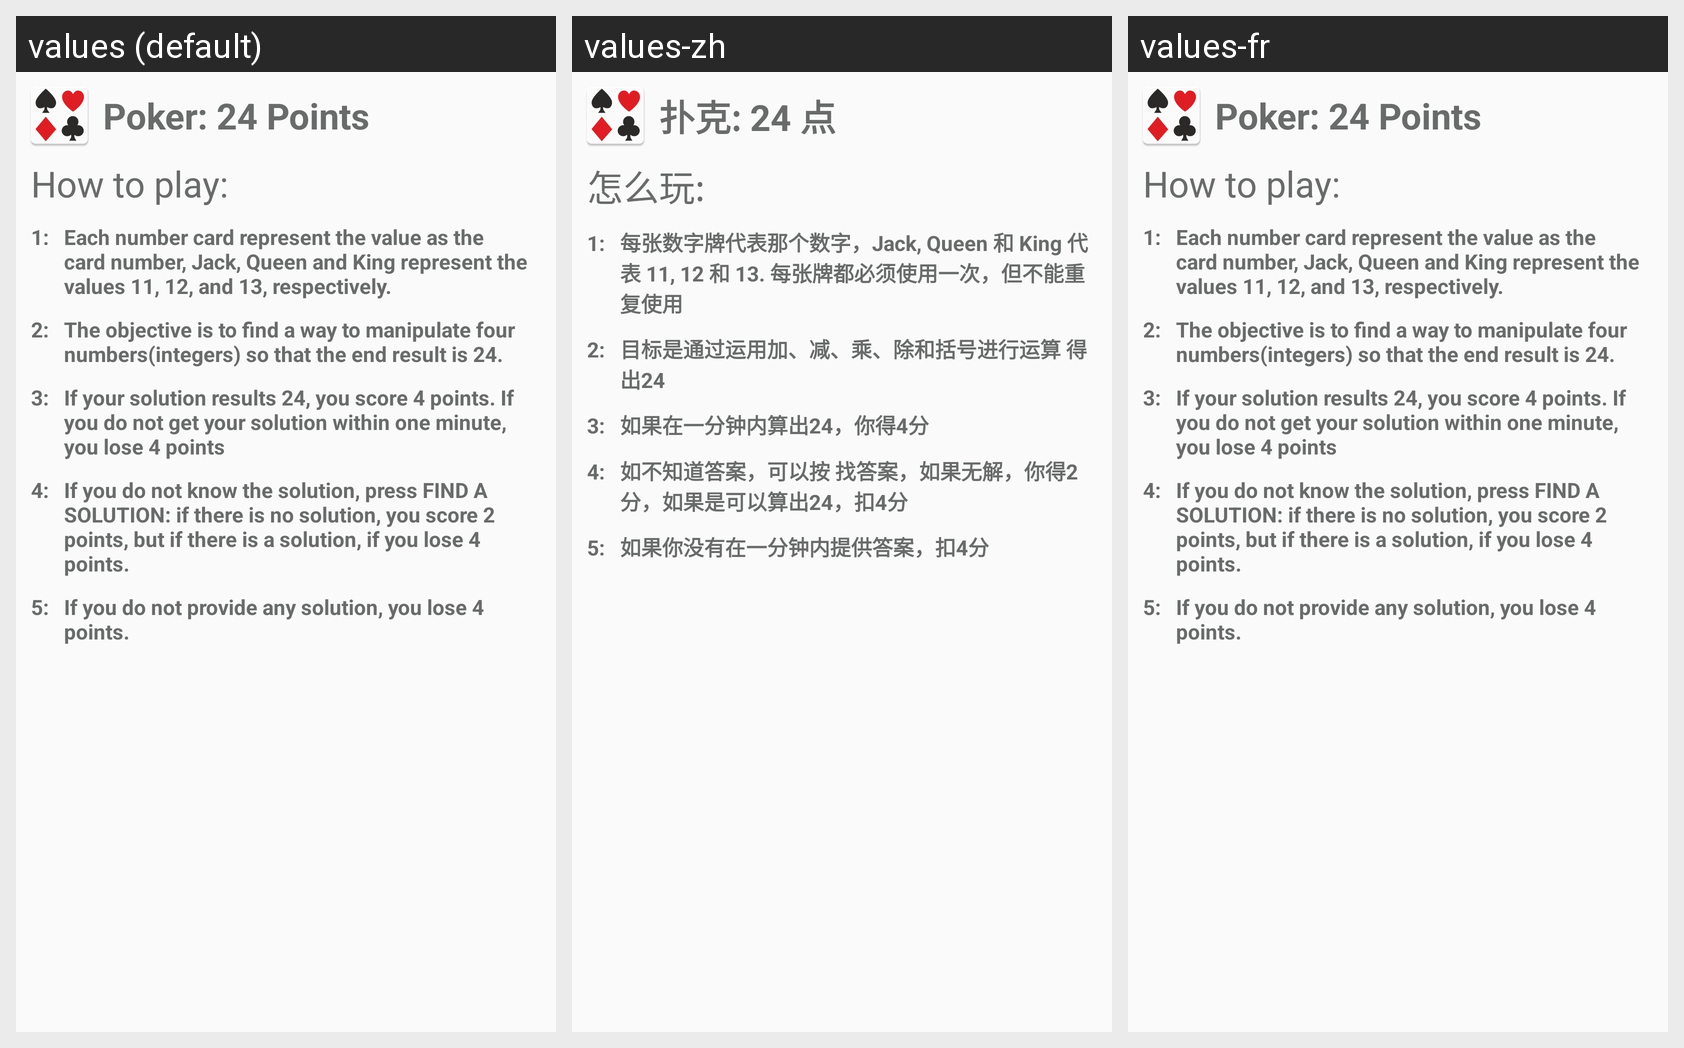

The Android screen below is rendered under several locales of the same app. Produce the string resources it draws, with the default and per-locale values.
Android screen res/layout/rules.xml rendered under 3 locales, left to right: values (default), values-zh, values-fr. Device: Nexus 5 (rendered at 1080×1920; each locale shown at half size, 540×960, under a caption strip naming it); theme AppTheme.
Strings drawn on this screen, with the default value and each locale's value (text and hints the layout hard-codes appear in the picture but are not listed):

app_name
  values: Poker: 24 Points
  values-zh: 扑克: 24 点
  values-fr: Poker: 24 Points

howTo
  values: How to play:
  values-zh: 怎么玩:
  values-fr: How to play:

rule1
  values: Each number card represent the value as the card number, Jack, Queen and King represent the values 11, 12, and 13, respectively.
  values-zh: 每张数字牌代表那个数字，Jack, Queen 和 King 代表 11, 12 和 13. 每张牌都必须使用一次，但不能重复使用
  values-fr: Each number card represent the value as the card number, Jack, Queen and King represent the values 11, 12, and 13, respectively.

rule2
  values: The objective is to find a way to manipulate four numbers(integers) so that the end result is 24.
  values-zh: 目标是通过运用加、减、乘、除和括号进行运算 得出24
  values-fr: The objective is to find a way to manipulate four numbers(integers) so that the end result is 24.

rule3
  values: If your solution results 24, you score 4 points. If you do not get your solution within one minute, you lose 4 points
  values-zh: 如果在一分钟内算出24，你得4分
  values-fr: If your solution results 24, you score 4 points. If you do not get your solution within one minute, you lose 4 points

rule4
  values: If you do not know the solution, press FIND A SOLUTION: if there is no solution, you score 2 points, but if there is a solution, if you lose 4 points.
  values-zh: 如不知道答案，可以按 找答案，如果无解，你得2分，如果是可以算出24，扣4分
  values-fr: If you do not know the solution, press FIND A SOLUTION: if there is no solution, you score 2 points, but if there is a solution, if you lose 4 points.

rule5
  values: If you do not provide any solution, you lose 4 points.
  values-zh: 如果你没有在一分钟内提供答案，扣4分
  values-fr: If you do not provide any solution, you lose 4 points.
